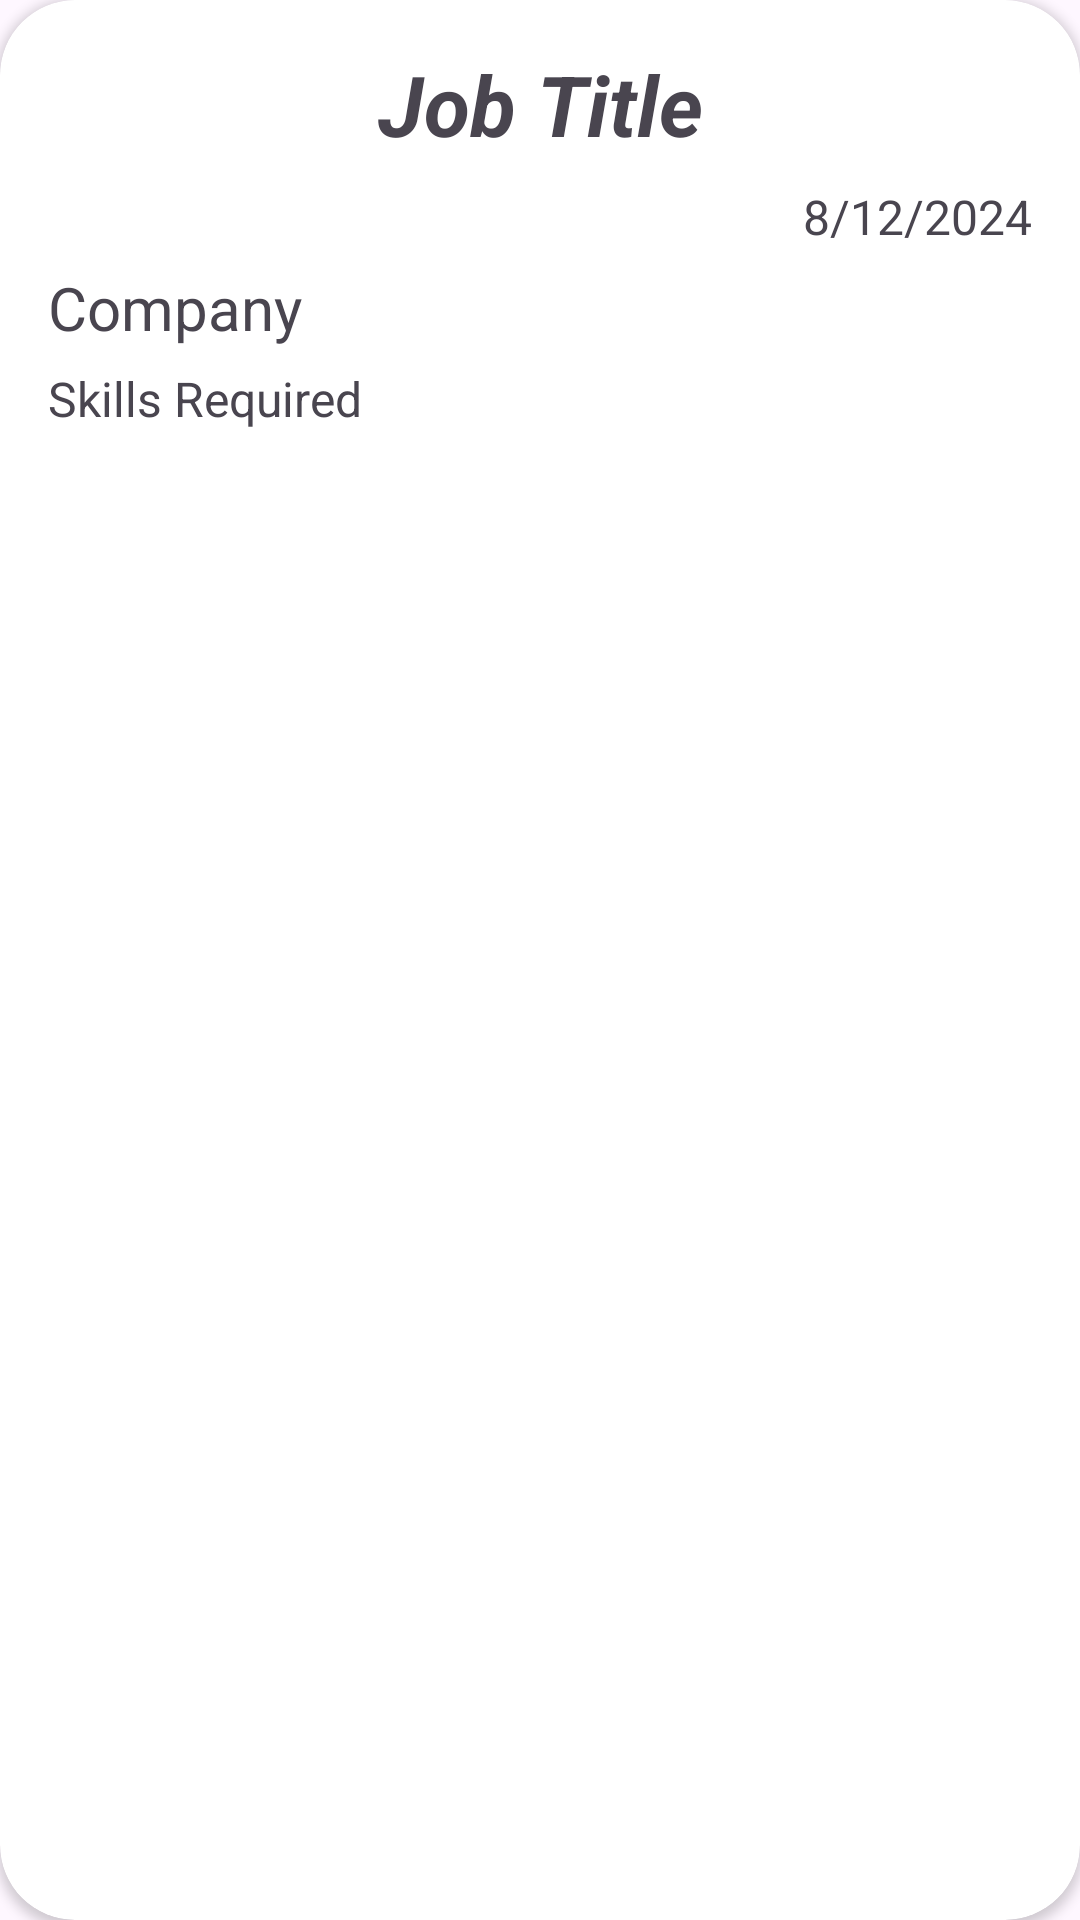

Reconstruct the res/layout file that produces this screen, plus the resources it refers to.
<!-- AndroidManifest.xml: application theme Theme.FindRJob -->
<!-- res/layout/alljobpost.xml -->
<androidx.cardview.widget.CardView xmlns:android="http://schemas.android.com/apk/res/android"
    android:layout_width="match_parent"
    android:layout_height="wrap_content"
    xmlns:app="http://schemas.android.com/apk/res-auto"
    android:layout_margin="10dp"
    app:cardCornerRadius="25dp"
    android:elevation="35dp">

    <LinearLayout
        android:layout_width="match_parent"
        android:layout_height="wrap_content"
        android:orientation="vertical"
        android:padding="16dp">

        <TextView
            android:id="@+id/job_title"
            android:layout_width="match_parent"
            android:layout_height="wrap_content"
            android:text="Job Title"
            android:textSize="28sp"
            android:gravity="center"
            android:textStyle="bold|italic"
            android:layout_marginBottom="8dp"/>

        <TextView
            android:id="@+id/jobDate"
            android:layout_width="match_parent"
            android:layout_height="wrap_content"
            android:text="8/12/2024"
            android:textSize="16sp"
            android:gravity="end"
            android:layout_marginBottom="6dp"/>
        <TextView
            android:id="@+id/job_company"
            android:layout_width="match_parent"
            android:layout_height="wrap_content"
            android:text="Company"
            android:textSize="20sp"
            android:layout_marginBottom="6dp"/>


        <TextView
            android:id="@+id/jobSkills"
            android:layout_width="match_parent"
            android:layout_height="wrap_content"
            android:text="Skills Required"
            android:textSize="16sp"
            android:layout_marginBottom="6dp"/>

    </LinearLayout>
</androidx.cardview.widget.CardView>
<!-- resources referenced by this layout -->
<resources>
  <style name="Theme.FindRJob" parent="Base.Theme.FindRJob" />
  <style name="Base.Theme.FindRJob" parent="Theme.Material3.DayNight.NoActionBar">
          
          
      </style>
</resources>
